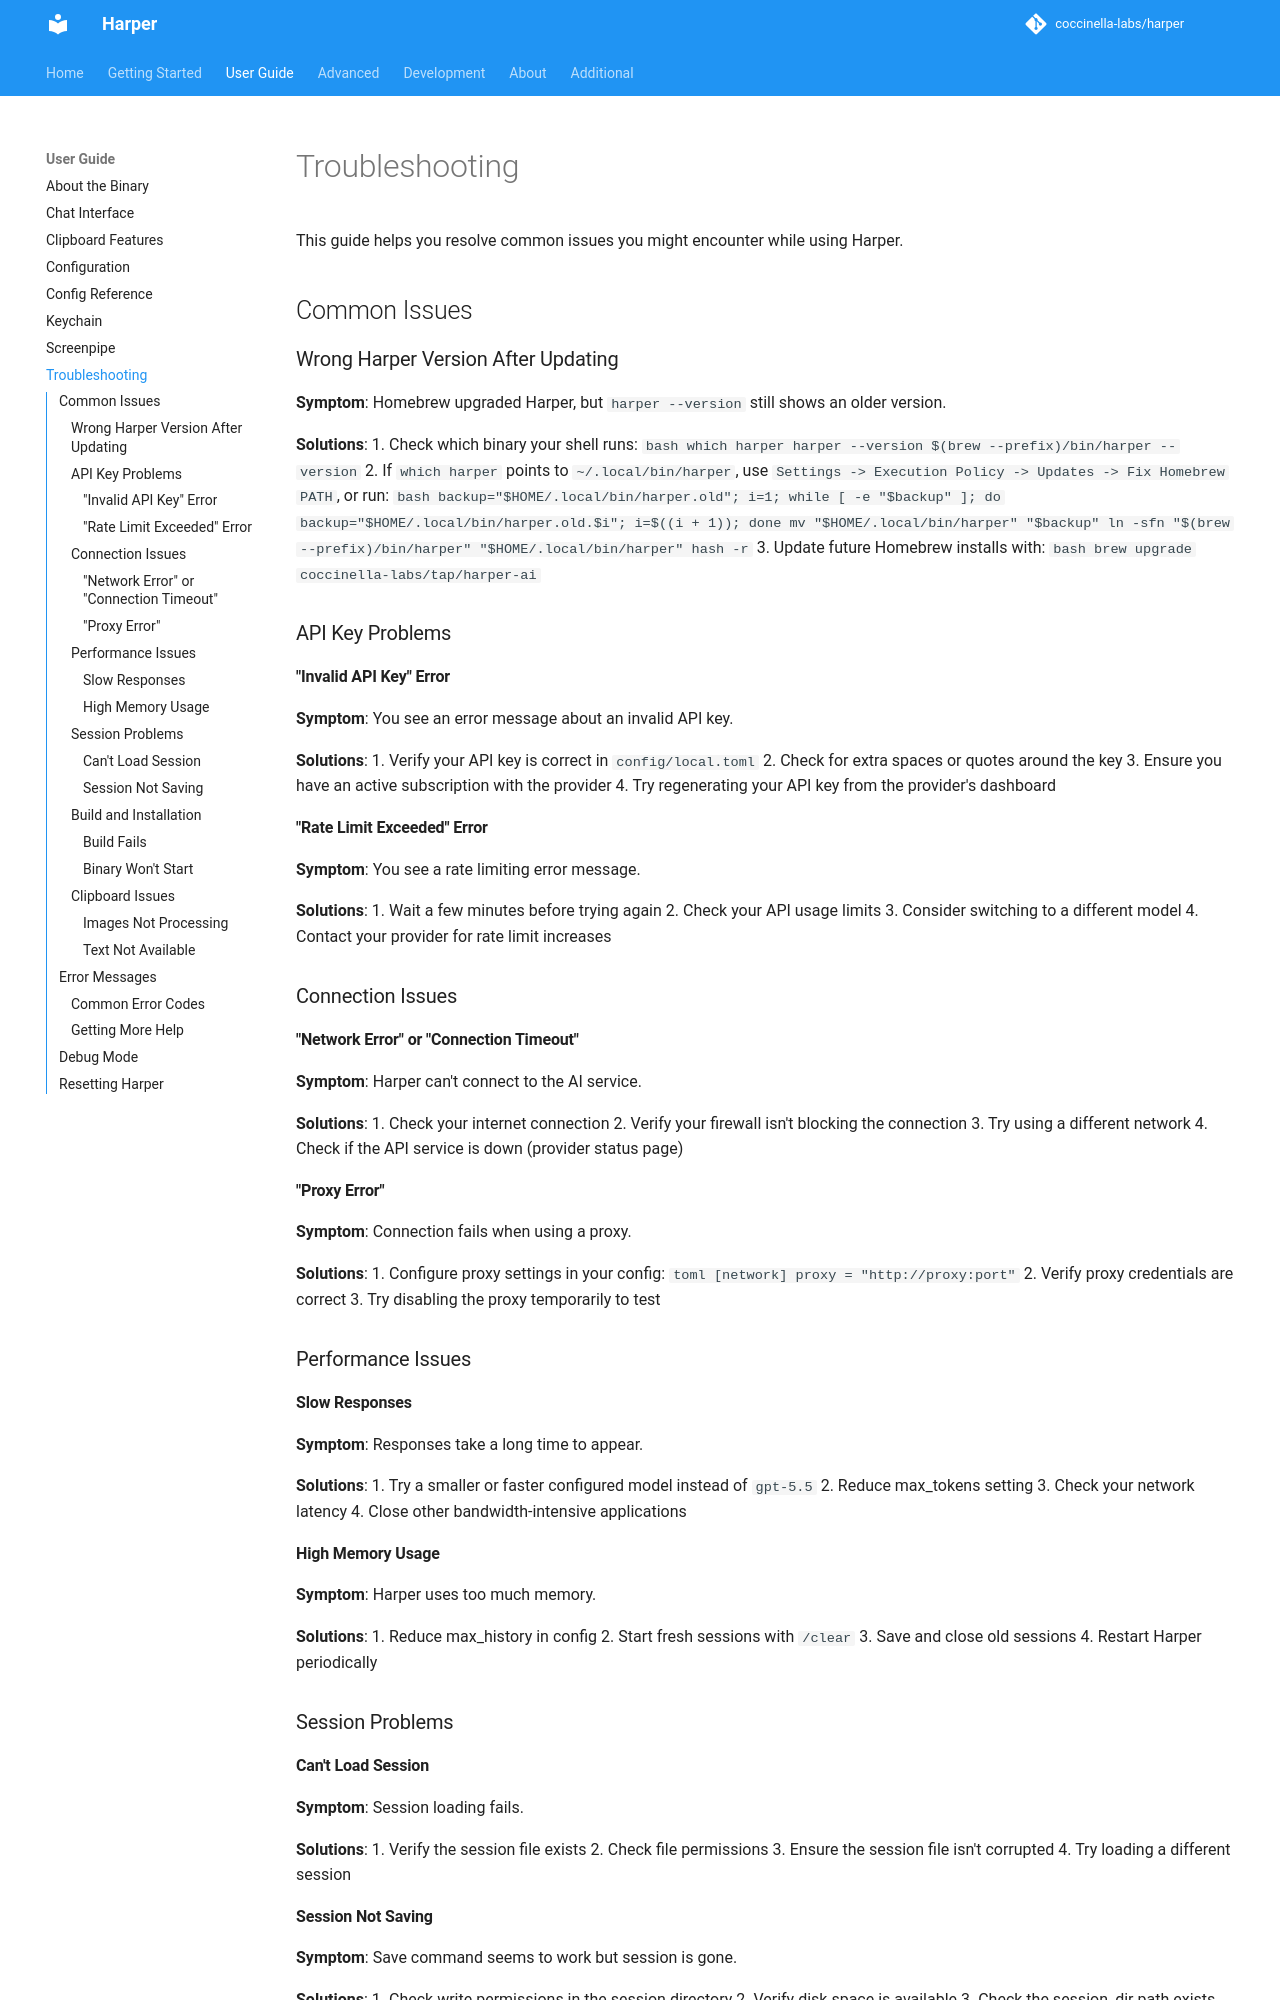

repository: harpertoken/harper · page: user-guide/troubleshooting/index.html · generator: mkdocs

# Troubleshooting

This guide helps you resolve common issues you might encounter while using Harper.

## Common Issues

### Wrong Harper Version After Updating

**Symptom**: Homebrew upgraded Harper, but `harper --version` still shows an older version.

**Solutions**:
1. Check which binary your shell runs:
   ```bash
   which harper
   harper --version
   $(brew --prefix)/bin/harper --version
   ```
2. If `which harper` points to `~/.local/bin/harper`, use `Settings -> Execution Policy -> Updates -> Fix Homebrew PATH`, or run:
   ```bash
   backup="$HOME/.local/bin/harper.old"; i=1; while [ -e "$backup" ]; do backup="$HOME/.local/bin/harper.old.$i"; i=$((i + 1)); done
   mv "$HOME/.local/bin/harper" "$backup"
   ln -sfn "$(brew --prefix)/bin/harper" "$HOME/.local/bin/harper"
   hash -r
   ```
3. Update future Homebrew installs with:
   ```bash
   brew upgrade coccinella-labs/tap/harper-ai
   ```

### API Key Problems

#### "Invalid API Key" Error

**Symptom**: You see an error message about an invalid API key.

**Solutions**:
1. Verify your API key is correct in `config/local.toml`
2. Check for extra spaces or quotes around the key
3. Ensure you have an active subscription with the provider
4. Try regenerating your API key from the provider's dashboard

#### "Rate Limit Exceeded" Error

**Symptom**: You see a rate limiting error message.

**Solutions**:
1. Wait a few minutes before trying again
2. Check your API usage limits
3. Consider switching to a different model
4. Contact your provider for rate limit increases

### Connection Issues

#### "Network Error" or "Connection Timeout"

**Symptom**: Harper can't connect to the AI service.

**Solutions**:
1. Check your internet connection
2. Verify your firewall isn't blocking the connection
3. Try using a different network
4. Check if the API service is down (provider status page)

#### "Proxy Error"

**Symptom**: Connection fails when using a proxy.

**Solutions**:
1. Configure proxy settings in your config:
   ```toml
   [network]
   proxy = "http://proxy:port"
   ```
2. Verify proxy credentials are correct
3. Try disabling the proxy temporarily to test

### Performance Issues

#### Slow Responses

**Symptom**: Responses take a long time to appear.

**Solutions**:
1. Try a smaller or faster configured model instead of `gpt-5.5`
2. Reduce max_tokens setting
3. Check your network latency
4. Close other bandwidth-intensive applications
